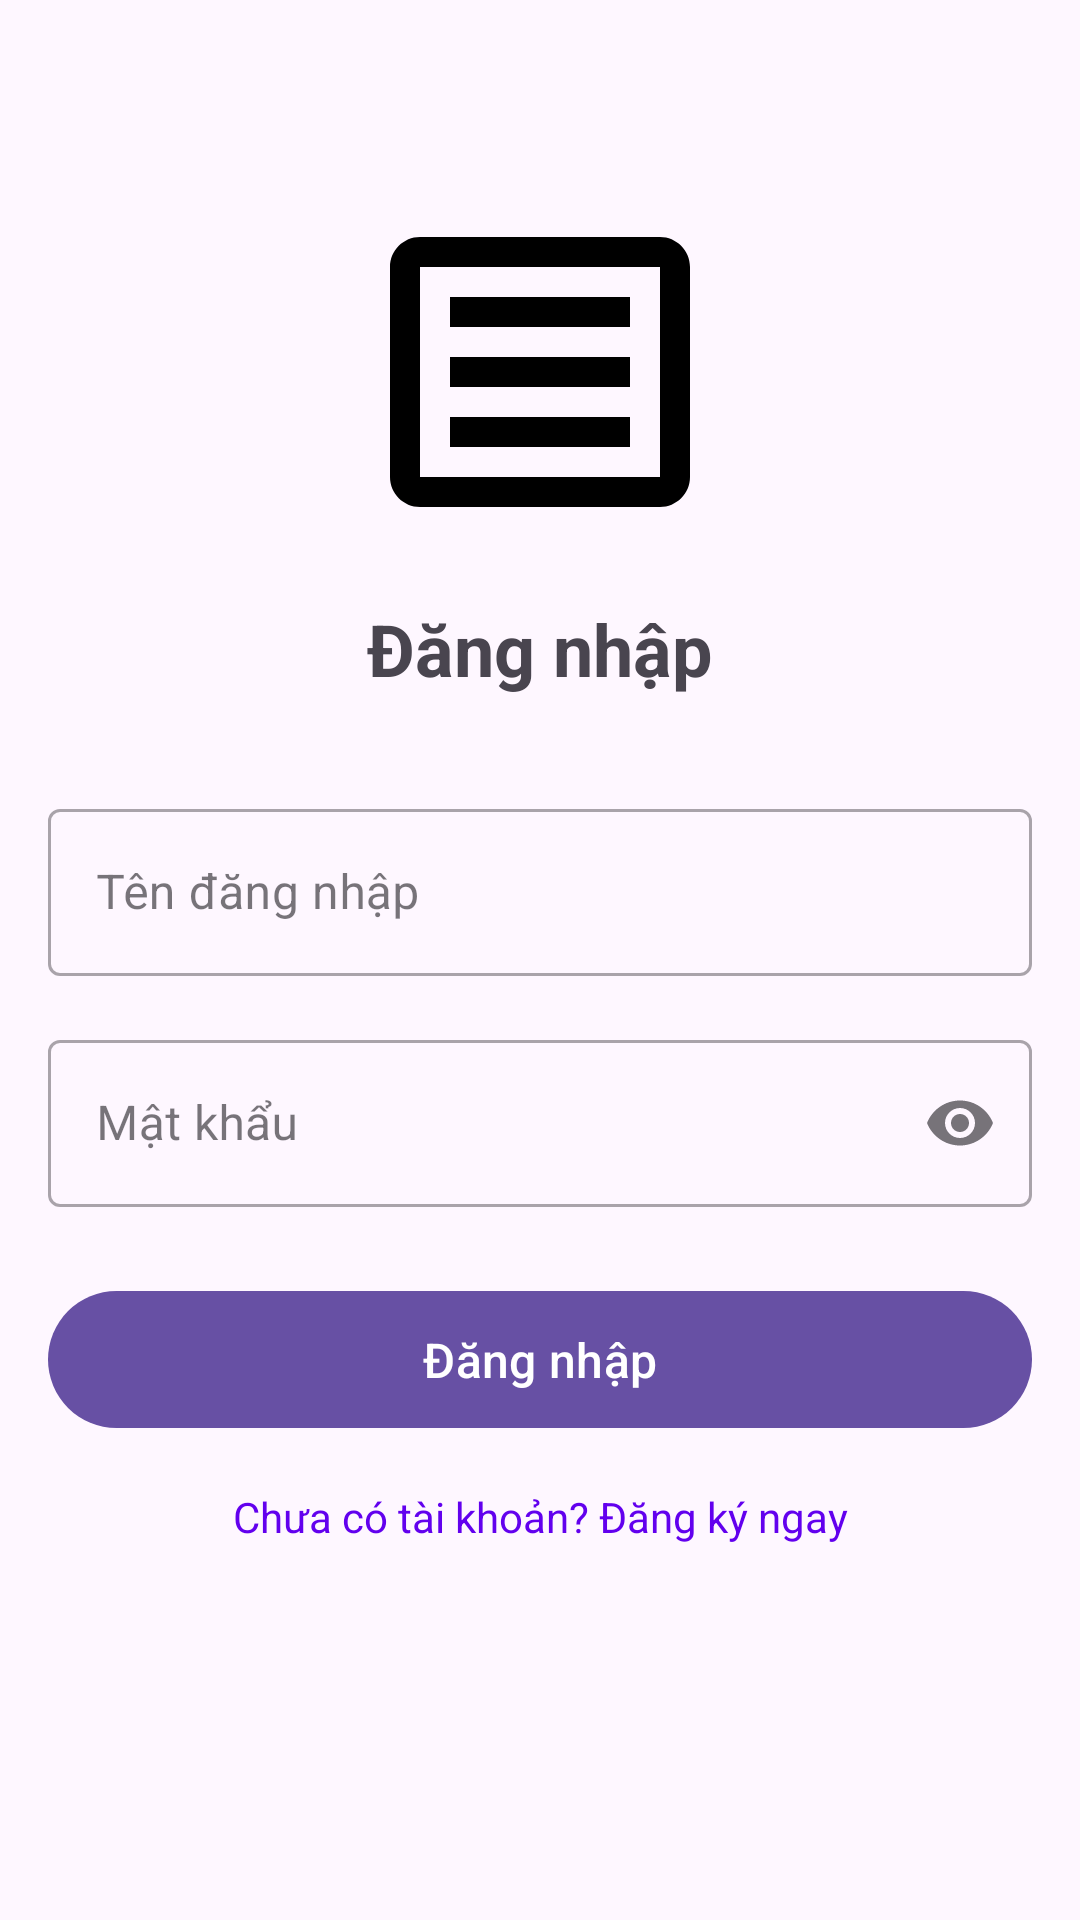

This screen was rendered from an Android layout file. Write that file and the resources it references.
<!-- AndroidManifest.xml: application theme Theme.BookingBIlliards -->
<!-- res/layout/fragment_login.xml -->
<?xml version="1.0" encoding="utf-8"?>
<androidx.constraintlayout.widget.ConstraintLayout xmlns:android="http://schemas.android.com/apk/res/android"
    xmlns:app="http://schemas.android.com/apk/res-auto"
    android:layout_width="match_parent"
    android:layout_height="match_parent"
    android:padding="16dp">

    <ImageView
        android:id="@+id/imgLogo"
        android:layout_width="120dp"
        android:layout_height="120dp"
        android:layout_marginTop="48dp"
        android:src="@drawable/ic_table"
        app:layout_constraintEnd_toEndOf="parent"
        app:layout_constraintStart_toStartOf="parent"
        app:layout_constraintTop_toTopOf="parent" />

    <TextView
        android:id="@+id/tvTitle"
        android:layout_width="wrap_content"
        android:layout_height="wrap_content"
        android:layout_marginTop="16dp"
        android:text="Đăng nhập"
        android:textSize="24sp"
        android:textStyle="bold"
        app:layout_constraintEnd_toEndOf="parent"
        app:layout_constraintStart_toStartOf="parent"
        app:layout_constraintTop_toBottomOf="@id/imgLogo" />

    <com.google.android.material.textfield.TextInputLayout
        android:id="@+id/tilUsername"
        style="@style/Widget.MaterialComponents.TextInputLayout.OutlinedBox"
        android:layout_width="match_parent"
        android:layout_height="wrap_content"
        android:layout_marginTop="32dp"
        android:hint="Tên đăng nhập"
        app:layout_constraintTop_toBottomOf="@id/tvTitle">

        <com.google.android.material.textfield.TextInputEditText
            android:id="@+id/edtUsername"
            android:layout_width="match_parent"
            android:layout_height="wrap_content"
            android:inputType="text"
            android:maxLines="1" />

    </com.google.android.material.textfield.TextInputLayout>

    <com.google.android.material.textfield.TextInputLayout
        android:id="@+id/tilPassword"
        style="@style/Widget.MaterialComponents.TextInputLayout.OutlinedBox"
        android:layout_width="match_parent"
        android:layout_height="wrap_content"
        android:layout_marginTop="16dp"
        android:hint="Mật khẩu"
        app:endIconMode="password_toggle"
        app:layout_constraintTop_toBottomOf="@id/tilUsername">

        <com.google.android.material.textfield.TextInputEditText
            android:id="@+id/edtPassword"
            android:layout_width="match_parent"
            android:layout_height="wrap_content"
            android:inputType="textPassword"
            android:maxLines="1" />

    </com.google.android.material.textfield.TextInputLayout>

    <com.google.android.material.button.MaterialButton
        android:id="@+id/btnLogin"
        android:layout_width="match_parent"
        android:layout_height="wrap_content"
        android:layout_marginTop="24dp"
        android:padding="12dp"
        android:text="Đăng nhập"
        android:textSize="16sp"
        app:layout_constraintTop_toBottomOf="@id/tilPassword" />

    <TextView
        android:id="@+id/tvRegister"
        android:layout_width="wrap_content"
        android:layout_height="wrap_content"
        android:layout_marginTop="16dp"
        android:text="Chưa có tài khoản? Đăng ký ngay"
        android:textColor="@color/design_default_color_primary"
        app:layout_constraintEnd_toEndOf="parent"
        app:layout_constraintStart_toStartOf="parent"
        app:layout_constraintTop_toBottomOf="@id/btnLogin" />

    <ProgressBar
        android:id="@+id/progressBar"
        android:layout_width="wrap_content"
        android:layout_height="wrap_content"
        android:visibility="gone"
        app:layout_constraintBottom_toBottomOf="parent"
        app:layout_constraintEnd_toEndOf="parent"
        app:layout_constraintStart_toStartOf="parent"
        app:layout_constraintTop_toTopOf="parent" />

</androidx.constraintlayout.widget.ConstraintLayout>
<!-- resources referenced by this layout -->
<resources>
  <!-- drawable ic_table (drawable) -->
  <?xml version="1.0" encoding="utf-8"?>
  <vector xmlns:android="http://schemas.android.com/apk/res/android"
      android:width="24dp"
      android:height="24dp"
      android:viewportWidth="24"
      android:viewportHeight="24">
      <path
          android:fillColor="#000000"
          android:pathData="M20,3H4C2.9,3 2,3.9 2,5v14c0,1.1 0.9,2 2,2h16c1.1,0 2,-0.9 2,-2V5C22,3.9 21.1,3 20,3zM20,19H4V5h16V19z"/>
      <path
          android:fillColor="#000000"
          android:pathData="M6,7h12v2h-12z"/>
      <path
          android:fillColor="#000000"
          android:pathData="M6,11h12v2h-12z"/>
      <path
          android:fillColor="#000000"
          android:pathData="M6,15h12v2h-12z"/>
  </vector>
  <style name="Theme.BookingBIlliards" parent="Base.Theme.BookingBIlliards" />
  <style name="Base.Theme.BookingBIlliards" parent="Theme.Material3.DayNight.NoActionBar">
          
          
      </style>
</resources>
